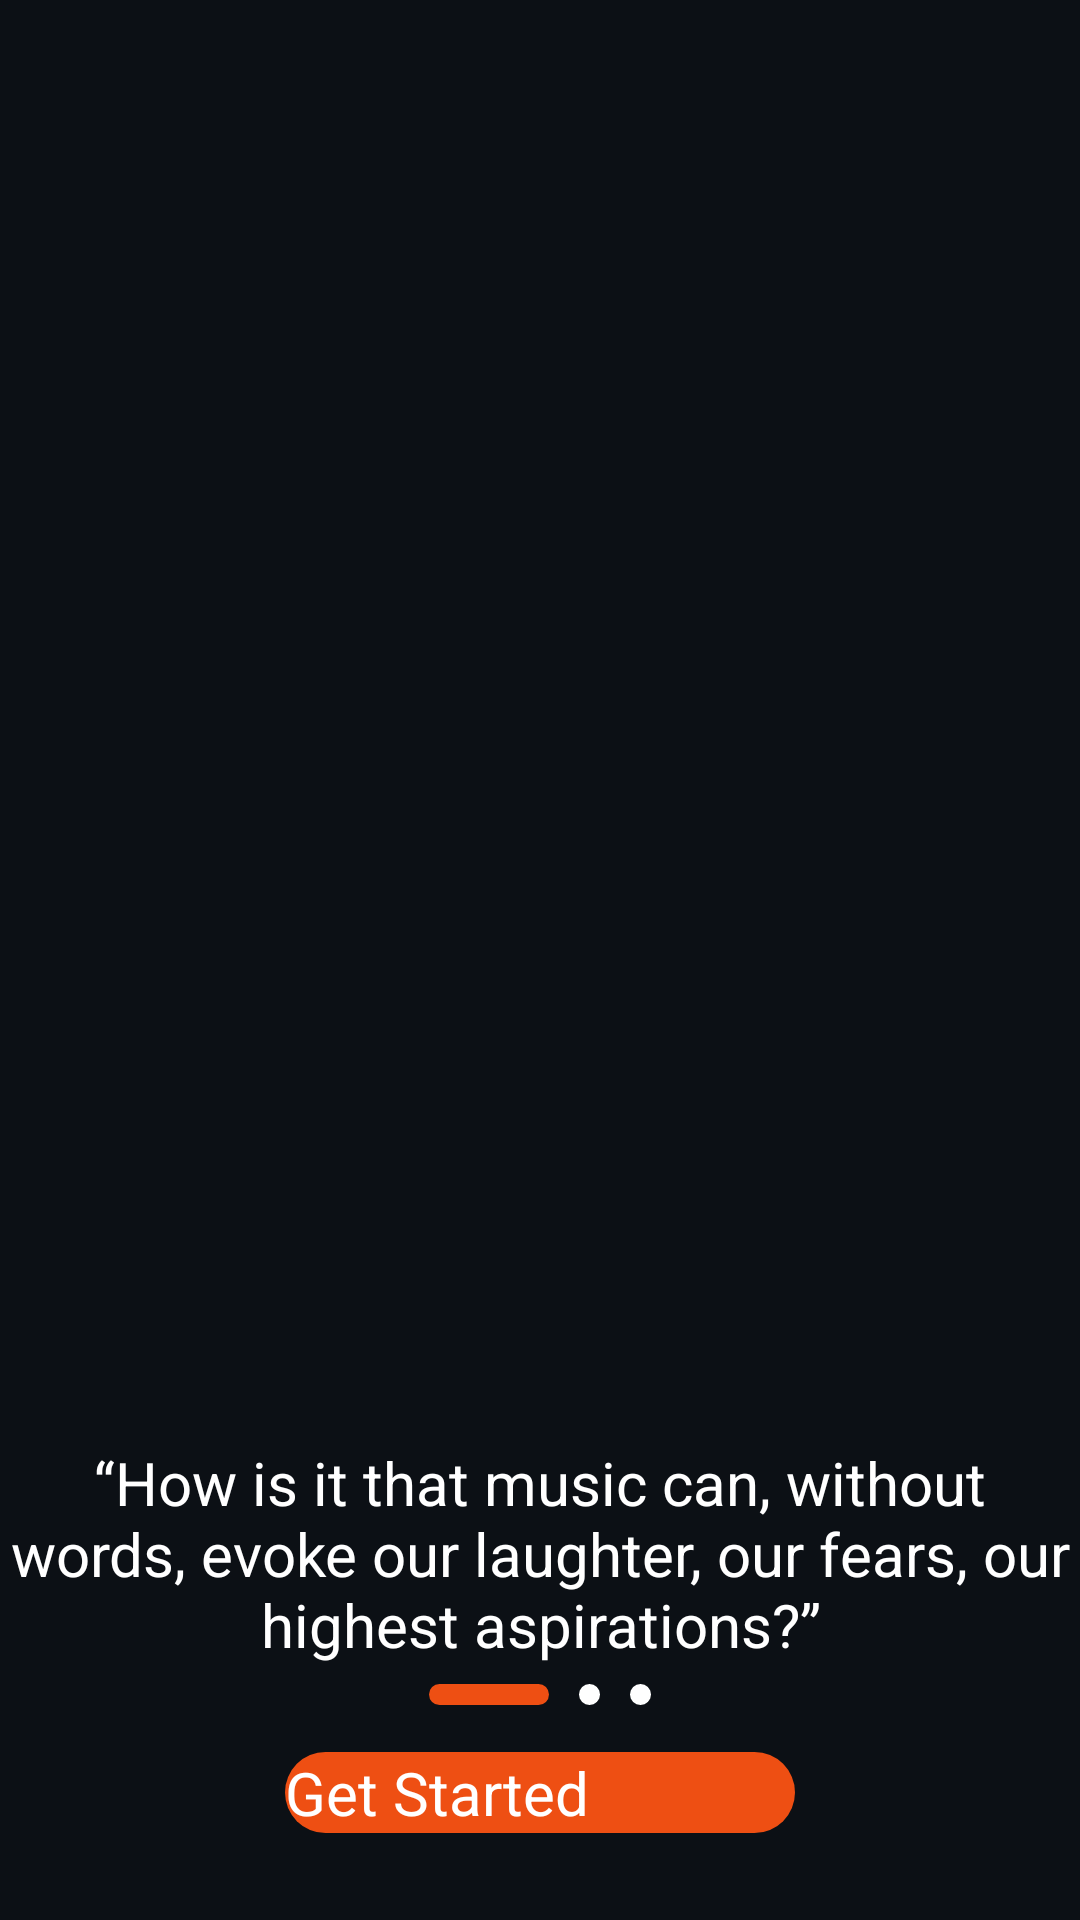

Android layout source for this screen:
<!-- AndroidManifest.xml: application theme Theme.MyApplication -->
<!-- res/layout/activity_main.xml -->
<?xml version="1.0" encoding="utf-8"?>
<androidx.constraintlayout.widget.ConstraintLayout xmlns:android="http://schemas.android.com/apk/res/android"
    xmlns:app="http://schemas.android.com/apk/res-auto"
    xmlns:tools="http://schemas.android.com/tools"
    android:id="@+id/main"
    android:layout_width="match_parent"
    android:layout_height="match_parent"
    android:background="@color/mau_nen_anh_den"
    tools:context=".MainActivity">

    <ImageView
        android:id="@+id/hinh_anh_trang_dau"
        android:layout_width="360dp"
        android:layout_height="470dp"
        android:src="@drawable/anh_trang_mo_dau"
        android:scaleType="centerCrop"
        app:layout_constraintTop_toTopOf="parent"
        app:layout_constraintBottom_toBottomOf="parent"
        app:layout_constraintEnd_toEndOf="parent"
        app:layout_constraintStart_toStartOf="parent"
        />
    <TextView
        android:id="@+id/doan_text_trang_dau"
        android:layout_width="wrap_content"
        android:layout_height="wrap_content"
        android:textColor="@color/white"
        android:text="@string/doan_gioi_thieu_dau_trang1"
        android:textSize="20sp"
        android:gravity="center"
        app:layout_constraintStart_toStartOf="@+id/hinh_anh_trang_dau"
        app:layout_constraintEnd_toEndOf="@id/hinh_anh_trang_dau"
        app:layout_constraintBottom_toBottomOf="@+id/hinh_anh_trang_dau"
        />
    <LinearLayout
        android:id="@+id/chieu_ngang_tab_tong_the"
        android:layout_width="match_parent"
        android:layout_height="20dp"
        android:orientation="horizontal"
        app:layout_constraintTop_toBottomOf="@+id/doan_text_trang_dau"
        android:gravity="center"
        >
        <TextView
            android:id="@+id/o1"
            android:background="@drawable/customhcn"
            android:layout_width="40dp"
            android:layout_height="7dp"
            android:layout_marginLeft="10dp"
            android:layout_marginRight="10dp"
            />
        <TextView
            android:id="@+id/o2"
            android:background="@drawable/customhcntrang"
            android:layout_width="7dp"
            android:layout_height="7dp"
            android:layout_marginRight="10dp"
            />
        <TextView
            android:id="@+id/o3"
            android:background="@drawable/customhcntrang"
            android:layout_width="7dp"
            android:layout_height="7dp"
            android:layout_marginRight="10dp"
            />
    </LinearLayout>
    <androidx.appcompat.widget.AppCompatButton
        android:id="@+id/nut_bam_bat_dau"
        android:layout_width="170dp"
        android:layout_height="wrap_content"
        android:background="@drawable/customhcn"
        android:backgroundTint="@null"
        android:theme="@style/ThemeOverlay.AppCompat"
        android:text="@string/text_bat_dau"
        android:textColor="@color/white"
        android:textSize="20dp"
        android:textAllCaps="false"
        app:layout_constraintTop_toBottomOf="@+id/hinh_anh_trang_dau"
        app:layout_constraintBottom_toBottomOf="parent"
        app:layout_constraintStart_toStartOf="parent"
        app:layout_constraintEnd_toEndOf="parent"
        />
</androidx.constraintlayout.widget.ConstraintLayout>
<!-- resources referenced by this layout -->
<resources>
  <color name="mau_nen_anh_den">#0c1015</color>
  <color name="white">#FFFFFFFF</color>
  <!-- drawable customhcn (drawable) -->
  <?xml version="1.0" encoding="utf-8"?>
  <shape xmlns:android="http://schemas.android.com/apk/res/android"
      android:shape="rectangle"
      >
      <solid android:color="@color/mau_cam_thanh_tab"/>
      <corners android:radius="300dp"
          />
  </shape>
  <!-- drawable customhcntrang (drawable) -->
  <?xml version="1.0" encoding="utf-8"?>
  <shape xmlns:android="http://schemas.android.com/apk/res/android"
      android:shape="rectangle"
      >
      <solid android:color="@color/white"/>
      <corners android:radius="300dp"
          />
  </shape>
  <string name="doan_gioi_thieu_dau_trang1">
          “How is it that music can, without words, evoke our laughter, our fears, our highest aspirations?”
      </string>
  <string name="text_bat_dau">Get Started</string>
  <color name="mau_cam_thanh_tab">#ee4f13</color>
</resources>
